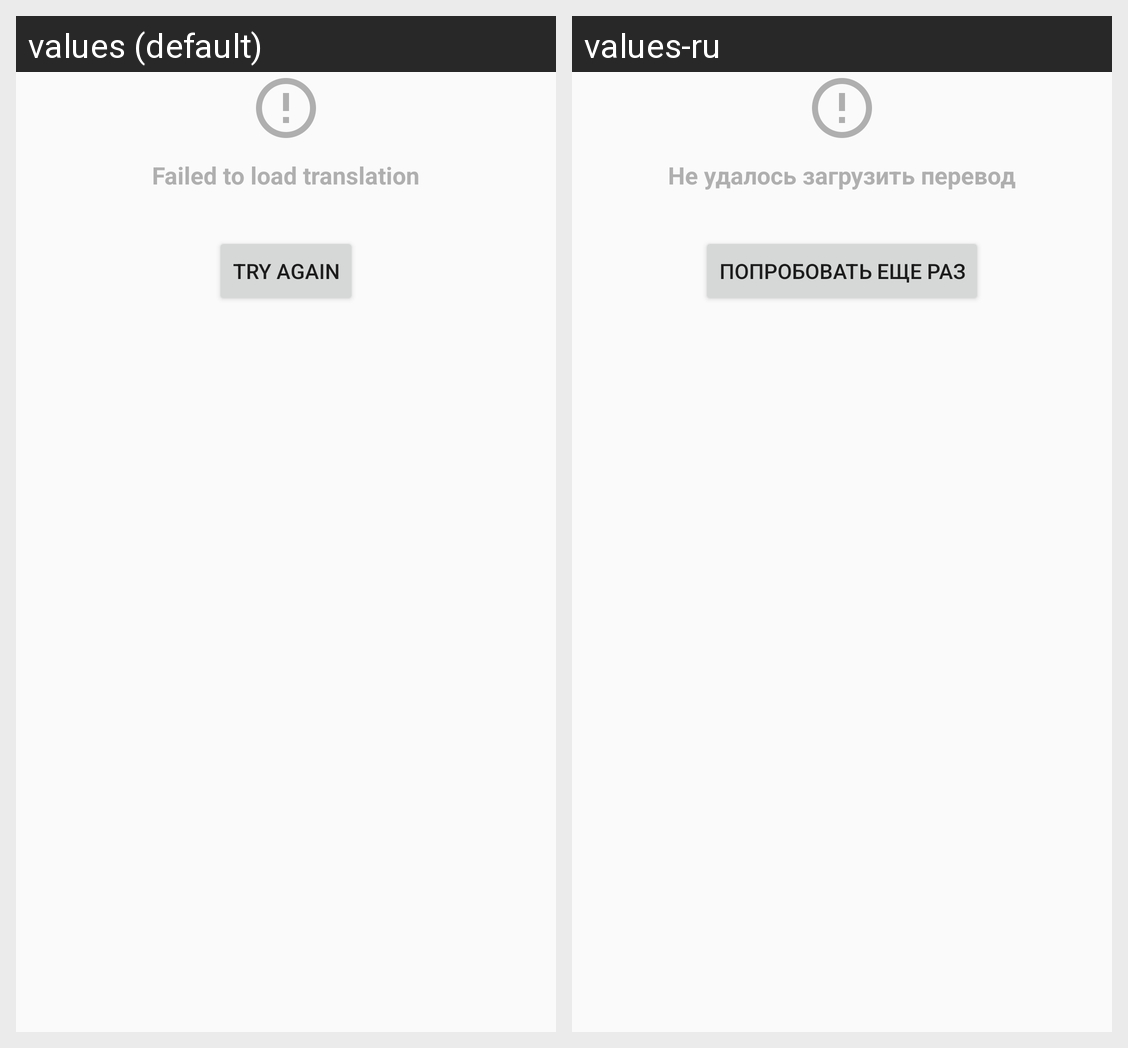

The same Android screen rendered under two of its app's locales, left to right. List the strings drawn on it with the default value and each locale's translation.
Android screen res/layout/view_error_translate.xml rendered under 2 locales, left to right: values (default), values-ru. Device: Nexus 5 (rendered at 1080×1920; each locale shown at half size, 540×960, under a caption strip naming it); theme App.Theme.
Strings drawn on this screen, with the default value and each locale's value (text and hints the layout hard-codes, and strings that could not be matched under every locale, appear in the picture but are not listed):

error_load_translation
  values: Failed to load translation
  values-ru: Не удалось загрузить перевод

try_again
  values: Try again
  values-ru: Попробовать еще раз
